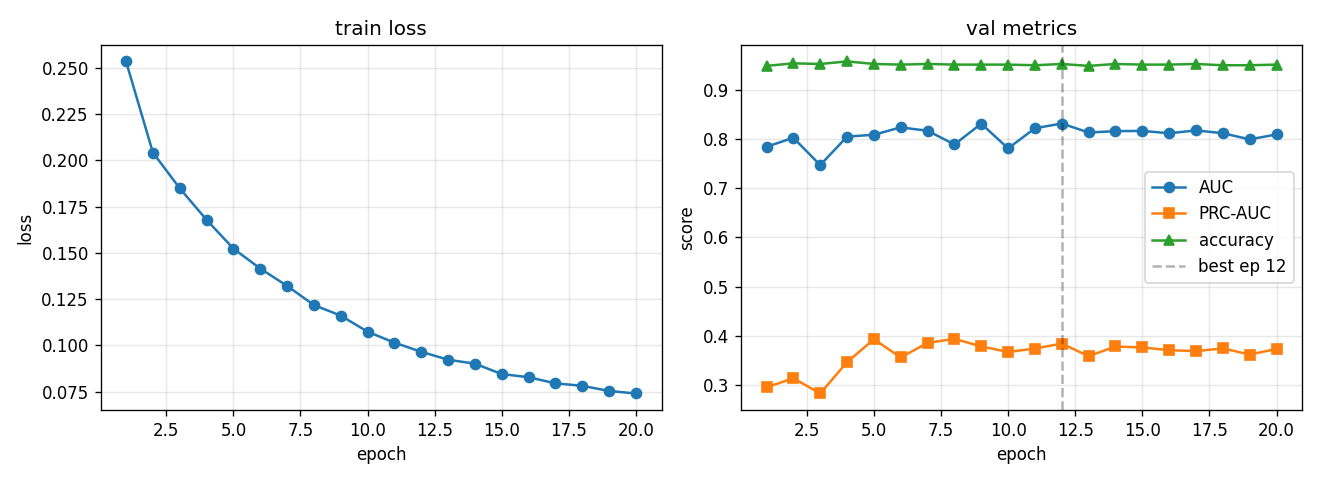

The file beside this chart, header and first rows:
epoch, train_loss, val_auc, val_prc, val_acc, lr
1, 0.2534, 0.7839, 0.296, 0.9479, 0.0005574
2, 0.2042, 0.8021, 0.3143, 0.9531, 0.0009969
3, 0.1849, 0.7467, 0.2836, 0.9518, 0.0008762
4, 0.1679, 0.8044, 0.3471, 0.957, 0.0007702
5, 0.1523, 0.8083, 0.3935, 0.9518, 0.000677
6, 0.1416, 0.8232, 0.3566, 0.9505, 0.0005951
7, 0.1322, 0.8164, 0.3861, 0.9518, 0.0005231
8, 0.1218, 0.7886, 0.3943, 0.9505, 0.0004598
9, 0.1161, 0.8307, 0.379, 0.9505, 0.0004042
10, 0.1074, 0.7806, 0.3677, 0.9505, 0.0003553
11, 0.1015, 0.8214, 0.3746, 0.9492, 0.0003123
12, 0.09659, 0.8311, 0.3847, 0.9518, 0.0002745
13, 0.09232, 0.8128, 0.3592, 0.9479, 0.0002413
14, 0.09017, 0.8156, 0.3788, 0.9518, 0.0002121
15, 0.08456, 0.8161, 0.3769, 0.9505, 0.0001864
16, 0.08287, 0.8113, 0.3714, 0.9505, 0.0001639
17, 0.07953, 0.817, 0.3694, 0.9518, 0.000144
18, 0.07824, 0.8114, 0.3751, 0.9492, 0.0001266
19, 0.07541, 0.7989, 0.3625, 0.9492, 0.0001113
20, 0.07409, 0.8089, 0.3739, 0.9505, 0.0001
